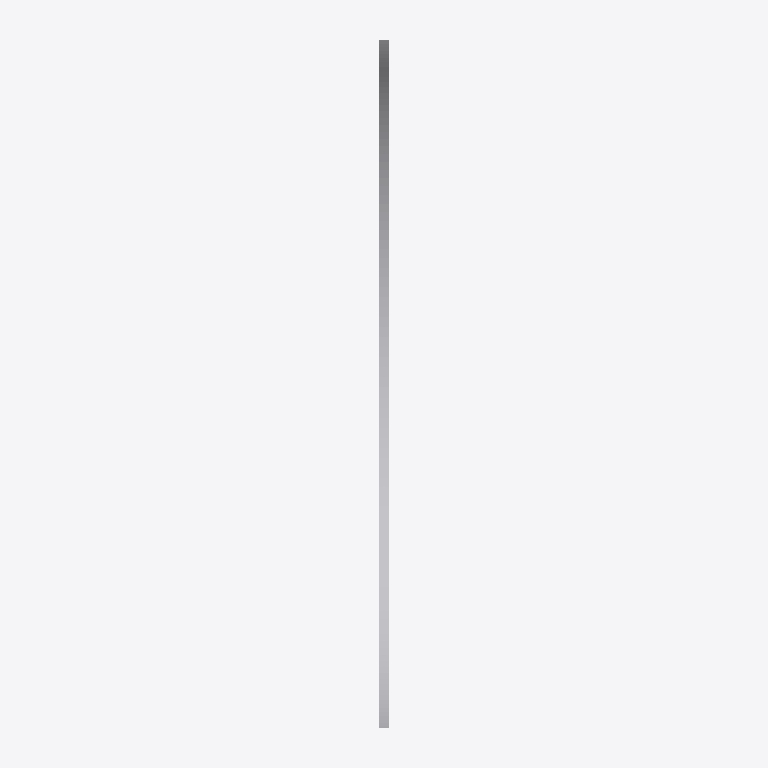
Plan cut of the same IFC building model at storey (level 0.00 m, cut at 1.40 m), seen from above with north up, elements coloured by IFC class: 1 other element (light grey). No cut surface shows.
Extent 0.1 m × 9.8 m × 9.8 m (x, y, z). Storeys (1): unnamed at 0.00 m. Elements (1): 1 IfcDistributionElement.

HEADER;
FILE_DESCRIPTION(('ViewDefinition [CoordinationView]'),'2;1');
FILE_NAME('','2020-05-29T13:01:43',(),(),'IfcOpenShell 0.7.0-dev','IfcOpenShell 0.7.0-dev','');
FILE_SCHEMA(('IFC4'));
ENDSEC;
DATA;
#10=IFCPROJECT('Test-Pipe 8 IN U-S-1-EX-OPM ASME - B36.10',$,'OpenPlant IFC Exporter',$,$,$,$,(#6),#9);
#112=IFCSITE('0gmtYfFRf8kf1NsXVTQI41',#106,$,$,$,#111,$,$,.ELEMENT.,$,$,$,$,$);
#119=IFCBUILDING('3MG2yobaf8DQoBUr3dYJsS',#106,$,$,$,#118,$,$,.ELEMENT.,$,$,$);
#126=IFCBUILDINGSTOREY('3YZvnKI_L8wxgejh_fTCpq',#106,$,$,$,#125,$,$,.ELEMENT.,$);
#149=IFCDISTRIBUTIONELEMENT('Riser Clamp',#106,'Riser Clamp','Riser Clamp',$,#148,#143,$);
ENDSEC;
